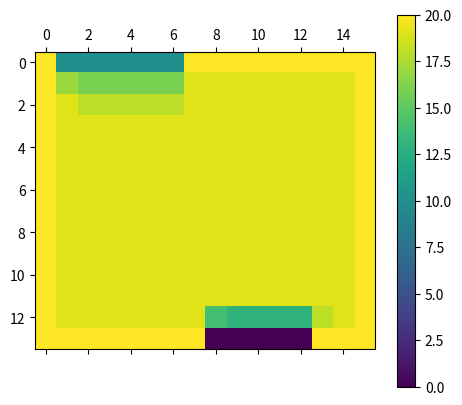
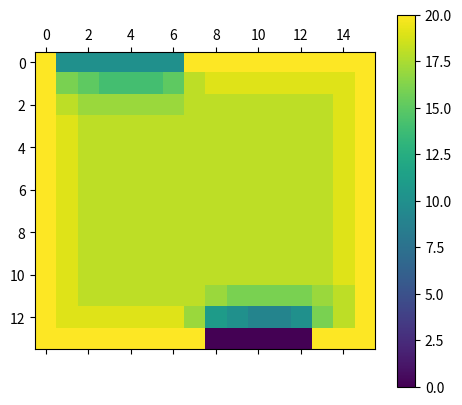
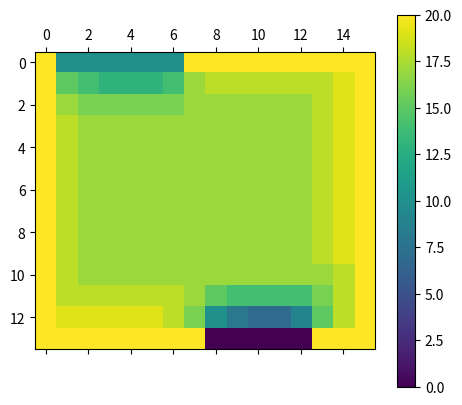
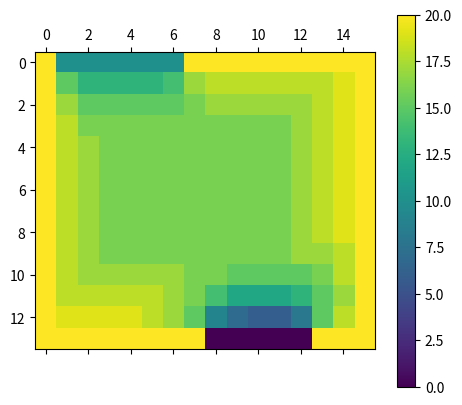
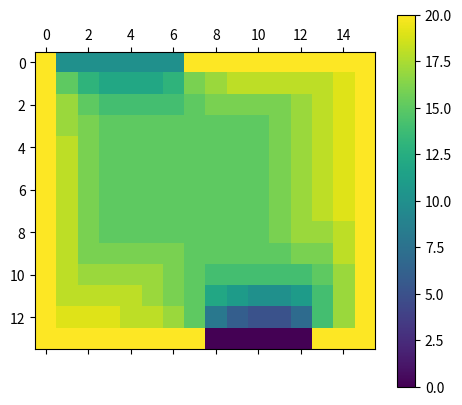
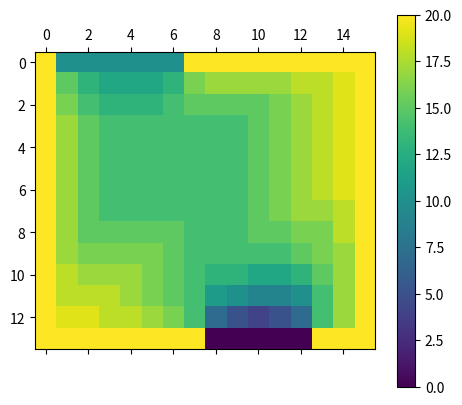
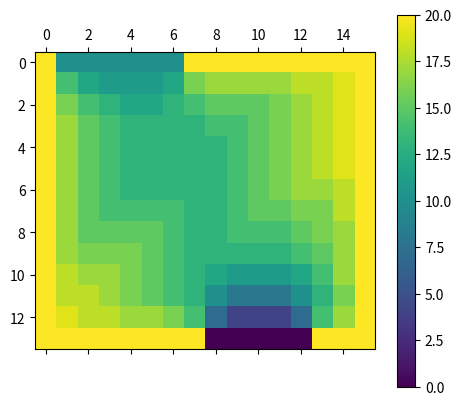
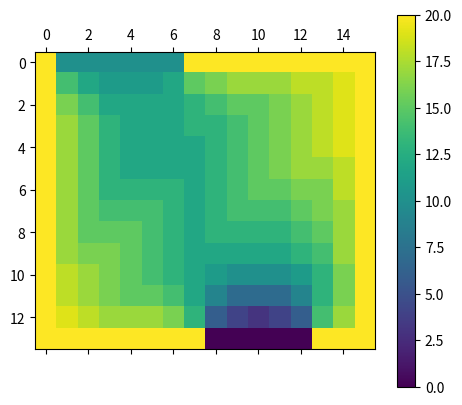
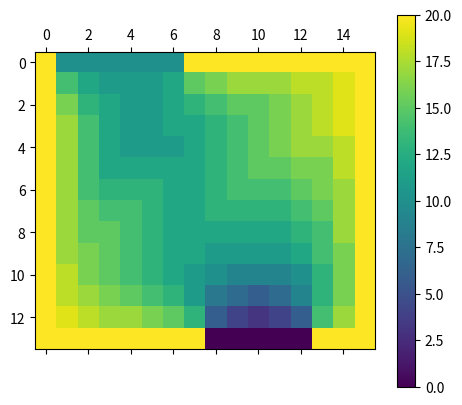
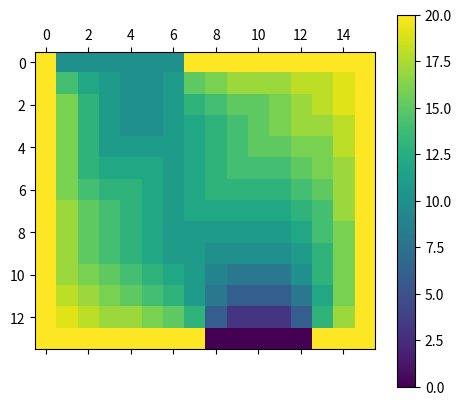
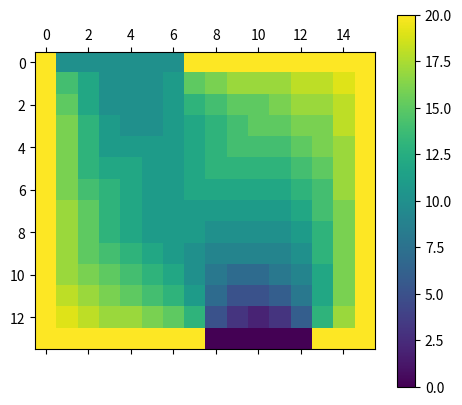
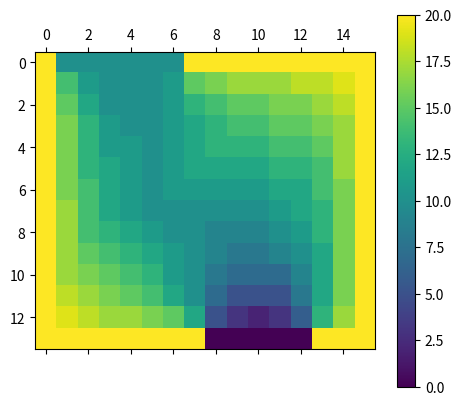

Python code for these plots, in order:
from numpy import *
import matplotlib.pyplot as plt

def relaxation(init, size_x, size_y):
    res = init[:]
    for x in range(1, size_x-1):
        for y in range(1, size_y-1):
            res[x,y] = (init[x-1,y] + init[x+1,y] + init[x,y-1] + init[x,y+1])/4
    return res

sx = 14
sy = 16
initial = array([[20] * sy]*sx)
for i in range(1,7):
    initial[0,i] = 10
for i in range(8,13):
    initial[sx-1, i] = 0
for _ in range(12):
    initial = relaxation(initial, sx, sy)
    plt.matshow(initial)
    plt.colorbar()
    plt.show()